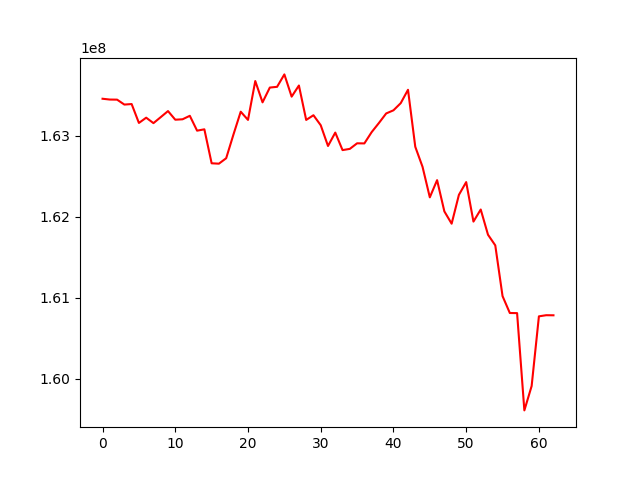

The file beside this chart, header and first rows:
, 0
0, 163454770
1, 163444882
2, 163443597
3, 163382812
4, 163389403
5, 163155910
6, 163220962
7, 163153650
8, 163227651
9, 163302475
10, 163195893
11, 163201154
12, 163244174
13, 163060571
14, 163077260
15, 162657736
16, 162653025
17, 162720289
18, 163013072
19, 163294705
20, 163193581
21, 163673394
22, 163410307
23, 163592830
24, 163602103
25, 163755421
26, 163480812
27, 163618235
28, 163193322
29, 163251105
30, 163127647
31, 162871483
32, 163036920
33, 162820580
34, 162835738
35, 162904483
36, 162903216
37, 163042351
38, 163155144
39, 163273292
40, 163311990
41, 163400485
42, 163565434
43, 162861674
44, 162613959
45, 162237406
46, 162449579
47, 162063813
48, 161911894
49, 162268161
50, 162425472
51, 161937837
52, 162087033
53, 161775616
54, 161644415
55, 161017613
56, 160809112
57, 160807639
58, 159606378
59, 159907089
... 3 more rows
